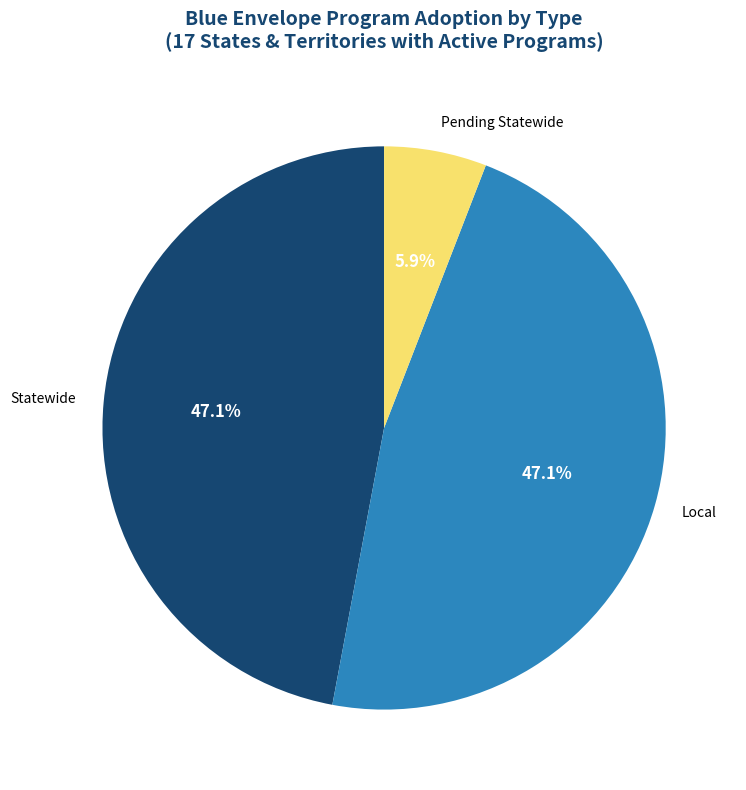
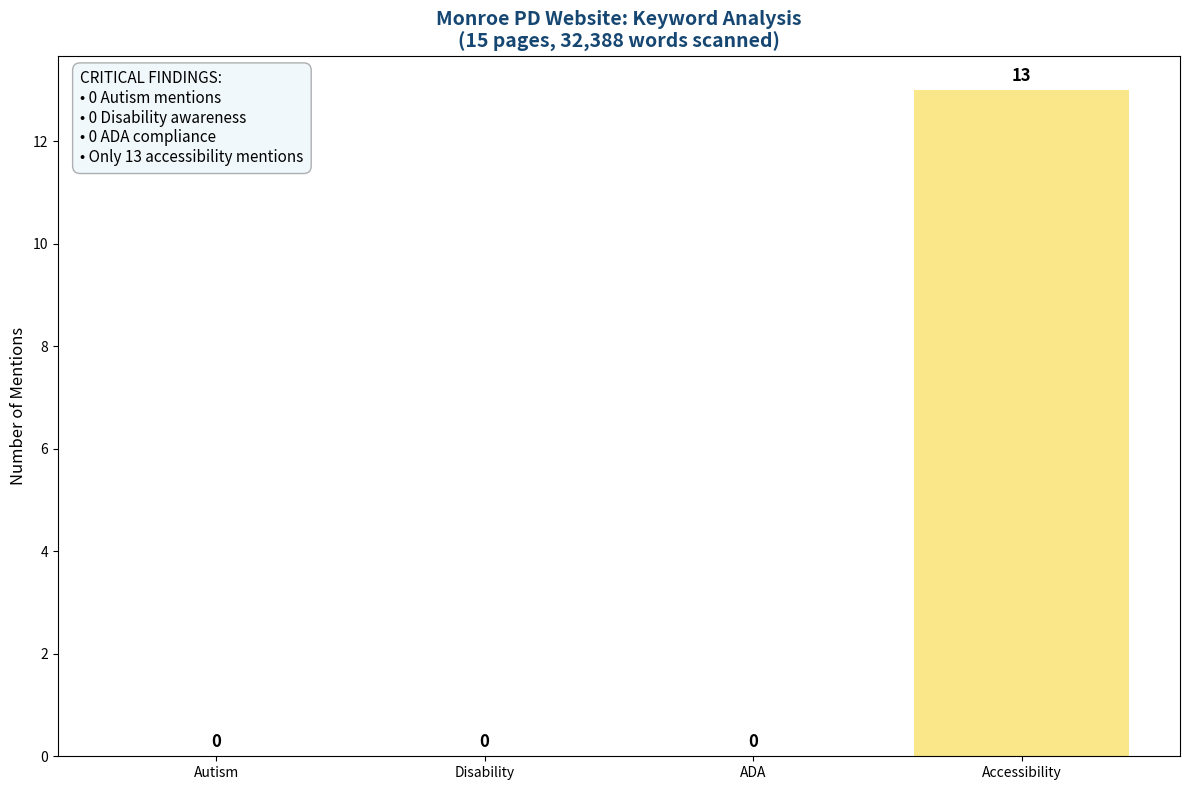
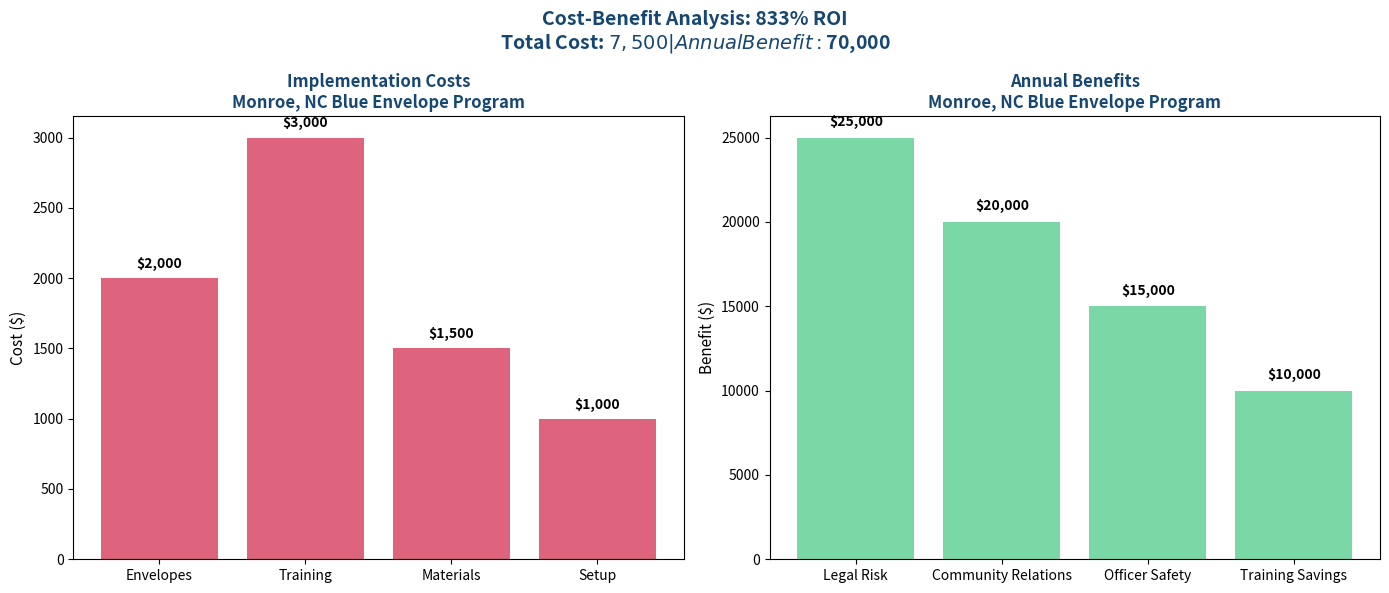
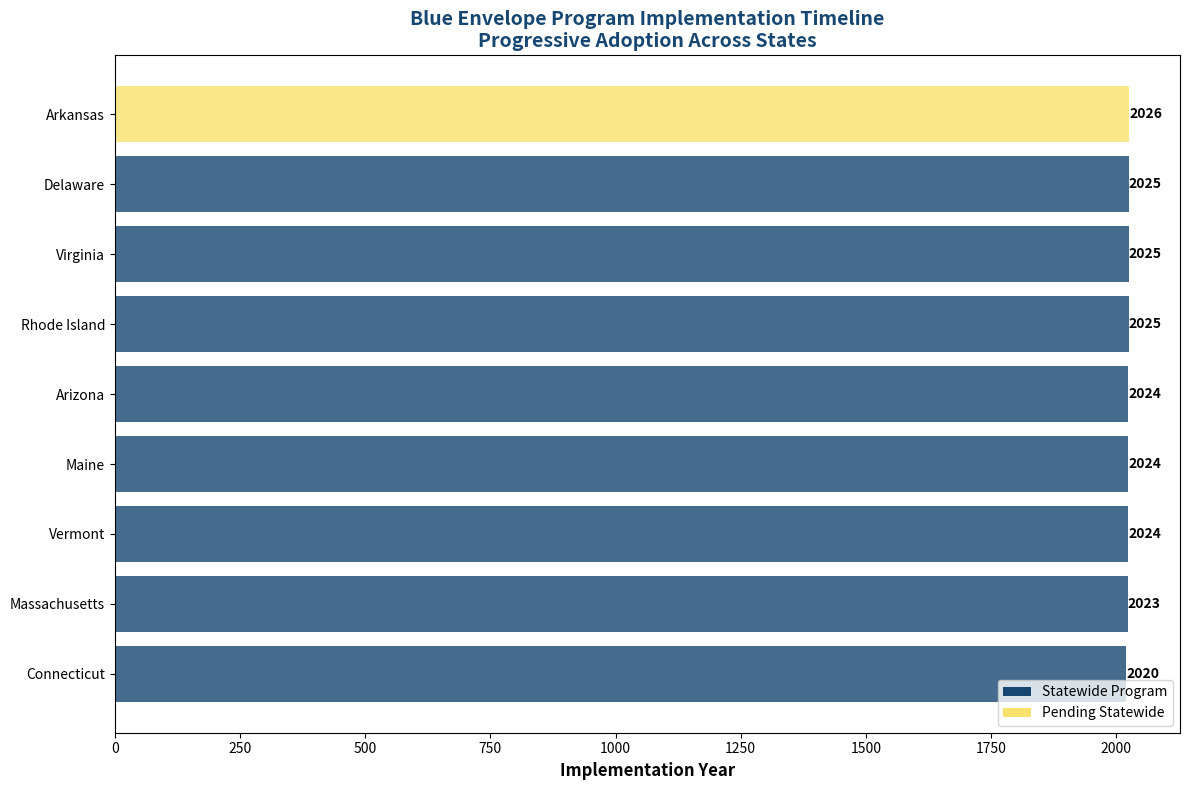

Here is the Python script that generated these plots, in order: (Note: this script raises an exception after producing the figures.)
#!/usr/bin/env python3
"""
Simple, reliable chart generation for Blue Envelope Program
"""

import pandas as pd
import matplotlib.pyplot as plt
import json
import os

# Set up the color scheme
COLORS = {
    'indigo_dye': '#164772',
    'blue_ncs': '#2c87be', 
    'columbia_blue': '#d1e9f3',
    'naples_yellow': '#f8e16c',
    'emerald': '#59cd90',
    'cerise': '#d63c5b'
}

def create_program_adoption_chart():
    """Create program adoption by type chart"""
    # Data
    types = ['Statewide', 'Local', 'Pending Statewide']
    counts = [8, 8, 1]
    colors = [COLORS['indigo_dye'], COLORS['blue_ncs'], COLORS['naples_yellow']]
    
    fig, ax = plt.subplots(figsize=(10, 8))
    
    # Create pie chart
    wedges, texts, autotexts = ax.pie(counts, labels=types, autopct='%1.1f%%',
                                     colors=colors, startangle=90)
    
    # Style the text
    for autotext in autotexts:
        autotext.set_color('white')
        autotext.set_fontsize(12)
        autotext.set_weight('bold')
    
    ax.set_title('Blue Envelope Program Adoption by Type\n(17 States & Territories with Active Programs)', 
                fontsize=14, fontweight='bold', color=COLORS['indigo_dye'], pad=20)
    
    plt.tight_layout()
    plt.savefig('assets/program_adoption_by_type.png', dpi=300, bbox_inches='tight')
    plt.close()
    print("✅ Created program adoption chart")

def create_monroe_analysis_chart():
    """Create Monroe Police Department analysis chart"""
    # Data from Monroe scan
    keywords = ['Autism', 'Disability', 'ADA', 'Accessibility']
    counts = [0, 0, 0, 13]
    colors = [COLORS['cerise'], COLORS['cerise'], COLORS['cerise'], COLORS['naples_yellow']]
    
    fig, ax = plt.subplots(figsize=(12, 8))
    
    bars = ax.bar(keywords, counts, color=colors, alpha=0.8)
    ax.set_title('Monroe PD Website: Keyword Analysis\n(15 pages, 32,388 words scanned)', 
                fontsize=14, fontweight='bold', color=COLORS['indigo_dye'])
    ax.set_ylabel('Number of Mentions', fontsize=12)
    
    # Add value labels on bars
    for bar, count in zip(bars, counts):
        ax.text(bar.get_x() + bar.get_width()/2, bar.get_height() + 0.1, 
               str(count), ha='center', va='bottom', fontweight='bold', fontsize=12)
    
    # Add critical findings text
    ax.text(0.02, 0.98, 'CRITICAL FINDINGS:\n• 0 Autism mentions\n• 0 Disability awareness\n• 0 ADA compliance\n• Only 13 accessibility mentions', 
           transform=ax.transAxes, fontsize=11, verticalalignment='top',
           bbox=dict(boxstyle="round,pad=0.5", facecolor=COLORS['columbia_blue'], alpha=0.3))
    
    plt.tight_layout()
    plt.savefig('assets/monroe_analysis_chart.png', dpi=300, bbox_inches='tight')
    plt.close()
    print("✅ Created Monroe analysis chart")

def create_cost_benefit_chart():
    """Create cost-benefit analysis chart"""
    # Cost data
    cost_items = ['Envelopes', 'Training', 'Materials', 'Setup']
    costs = [2000, 3000, 1500, 1000]
    
    # Benefit data
    benefit_items = ['Legal Risk', 'Community Relations', 'Officer Safety', 'Training Savings']
    benefits = [25000, 20000, 15000, 10000]
    
    fig, (ax1, ax2) = plt.subplots(1, 2, figsize=(14, 6))
    
    # Costs
    bars1 = ax1.bar(cost_items, costs, color=COLORS['cerise'], alpha=0.8)
    ax1.set_title('Implementation Costs\nMonroe, NC Blue Envelope Program', 
                 fontsize=12, fontweight='bold', color=COLORS['indigo_dye'])
    ax1.set_ylabel('Cost ($)', fontsize=11)
    
    for bar, cost in zip(bars1, costs):
        ax1.text(bar.get_x() + bar.get_width()/2, bar.get_height() + 50, 
                f'${cost:,}', ha='center', va='bottom', fontweight='bold')
    
    # Benefits
    bars2 = ax2.bar(benefit_items, benefits, color=COLORS['emerald'], alpha=0.8)
    ax2.set_title('Annual Benefits\nMonroe, NC Blue Envelope Program', 
                 fontsize=12, fontweight='bold', color=COLORS['indigo_dye'])
    ax2.set_ylabel('Benefit ($)', fontsize=11)
    
    for bar, benefit in zip(bars2, benefits):
        ax2.text(bar.get_x() + bar.get_width()/2, bar.get_height() + 500, 
                f'${benefit:,}', ha='center', va='bottom', fontweight='bold')
    
    # Calculate and display ROI
    total_cost = sum(costs)
    total_benefit = sum(benefits)
    roi = ((total_benefit - total_cost) / total_cost) * 100
    
    fig.suptitle(f'Cost-Benefit Analysis: {roi:.0f}% ROI\nTotal Cost: ${total_cost:,} | Annual Benefit: ${total_benefit:,}', 
                fontsize=14, fontweight='bold', color=COLORS['indigo_dye'])
    
    plt.tight_layout()
    plt.savefig('assets/cost_benefit_analysis.png', dpi=300, bbox_inches='tight')
    plt.close()
    print("✅ Created cost-benefit analysis chart")

def create_implementation_timeline():
    """Create implementation timeline chart"""
    # Timeline data
    states = ['Connecticut', 'Massachusetts', 'Vermont', 'Maine', 'Arizona', 'Rhode Island', 'Virginia', 'Delaware', 'Arkansas']
    years = [2020, 2023, 2024, 2024, 2024, 2025, 2025, 2025, 2026]
    types = ['Statewide', 'Statewide', 'Statewide', 'Statewide', 'Statewide', 'Statewide', 'Statewide', 'Statewide', 'Pending']
    
    fig, ax = plt.subplots(figsize=(12, 8))
    
    # Color by type
    colors = [COLORS['indigo_dye'] if t == 'Statewide' else COLORS['naples_yellow'] for t in types]
    
    bars = ax.barh(states, years, color=colors, alpha=0.8)
    ax.set_xlabel('Implementation Year', fontsize=12, fontweight='bold')
    ax.set_title('Blue Envelope Program Implementation Timeline\nProgressive Adoption Across States', 
                fontsize=14, fontweight='bold', color=COLORS['indigo_dye'])
    
    # Add year labels
    for bar, year in zip(bars, years):
        ax.text(bar.get_width() + 0.1, bar.get_y() + bar.get_height()/2, 
               str(year), va='center', fontweight='bold')
    
    # Add legend
    from matplotlib.patches import Patch
    legend_elements = [Patch(facecolor=COLORS['indigo_dye'], label='Statewide Program'),
                      Patch(facecolor=COLORS['naples_yellow'], label='Pending Statewide')]
    ax.legend(handles=legend_elements, loc='lower right')
    
    plt.tight_layout()
    plt.savefig('assets/implementation_timeline.png', dpi=300, bbox_inches='tight')
    plt.close()
    print("✅ Created implementation timeline")

def create_program_statistics():
    """Create program statistics summary"""
    fig, ((ax1, ax2), (ax3, ax4)) = plt.subplots(2, 2, figsize=(14, 10))
    
    # 1. Overall adoption
    adopted = 17
    not_adopted = 33
    ax1.pie([adopted, not_adopted], labels=['Adopted', 'Not Adopted'], 
           autopct='%1.1f%%', colors=[COLORS['emerald'], COLORS['white_smoke']])
    ax1.set_title(f'Program Adoption\n{adopted} of 50 States/Territories', 
                 fontsize=12, fontweight='bold', color=COLORS['indigo_dye'])
    
    # 2. Program types
    statewide = 8
    local = 8
    pending = 1
    ax2.pie([statewide, local, pending], labels=['Statewide', 'Local', 'Pending'], 
           autopct='%1.1f%%', colors=[COLORS['indigo_dye'], COLORS['blue_ncs'], COLORS['naples_yellow']])
    ax2.set_title('Program Types\nAmong Adopted Programs', 
                 fontsize=12, fontweight='bold', color=COLORS['indigo_dye'])
    
    # 3. Implementation by year
    years = [2020, 2023, 2024, 2025, 2026]
    counts = [1, 1, 3, 3, 1]
    ax3.bar(years, counts, color=COLORS['blue_ncs'], alpha=0.8)
    ax3.set_title('Programs Implemented by Year', 
                 fontsize=12, fontweight='bold', color=COLORS['indigo_dye'])
    ax3.set_xlabel('Year')
    ax3.set_ylabel('Number of Programs')
    
    # 4. Key statistics
    stats_text = f"""KEY STATISTICS:

• Total States/Territories: 50
• Programs Adopted: {adopted}
• Adoption Rate: {(adopted/50)*100:.1f}%

• Statewide Programs: {statewide}
• Local Programs: {local}
• Pending Programs: {pending}

• First Implementation: 2020
• Latest Implementation: 2026
• Growth Trend: Rapid expansion"""
    
    ax4.text(0.05, 0.95, stats_text, fontsize=10, color=COLORS['indigo_dye'], 
            fontweight='bold', transform=ax4.transAxes, verticalalignment='top',
            bbox=dict(boxstyle="round,pad=0.5", facecolor=COLORS['columbia_blue'], alpha=0.3))
    ax4.set_xlim(0, 1)
    ax4.set_ylim(0, 1)
    ax4.axis('off')
    ax4.set_title('Program Statistics Summary', 
                 fontsize=12, fontweight='bold', color=COLORS['indigo_dye'])
    
    plt.suptitle('Blue Envelope Program: National Implementation Statistics', 
                fontsize=16, fontweight='bold', color=COLORS['indigo_dye'])
    
    plt.tight_layout()
    plt.savefig('assets/program_statistics_summary.png', dpi=300, bbox_inches='tight')
    plt.close()
    print("✅ Created program statistics summary")

def main():
    """Create all charts"""
    print("Creating Blue Envelope Program charts...")
    
    # Ensure assets directory exists
    os.makedirs('assets', exist_ok=True)
    
    # Create all charts
    create_program_adoption_chart()
    create_monroe_analysis_chart()
    create_cost_benefit_chart()
    create_implementation_timeline()
    create_program_statistics()
    
    print("\n" + "="*50)
    print("ALL CHARTS CREATED SUCCESSFULLY!")
    print("="*50)
    print("Charts saved to assets/ directory")
    print("Using color scheme:")
    print(f"• Primary Blue: {COLORS['indigo_dye']}")
    print(f"• Secondary Blue: {COLORS['blue_ncs']}")
    print(f"• Light Blue: {COLORS['columbia_blue']}")
    print(f"• Yellow Accent: {COLORS['naples_yellow']}")
    print(f"• Error Color: {COLORS['cerise']}")

if __name__ == "__main__":
    main()
